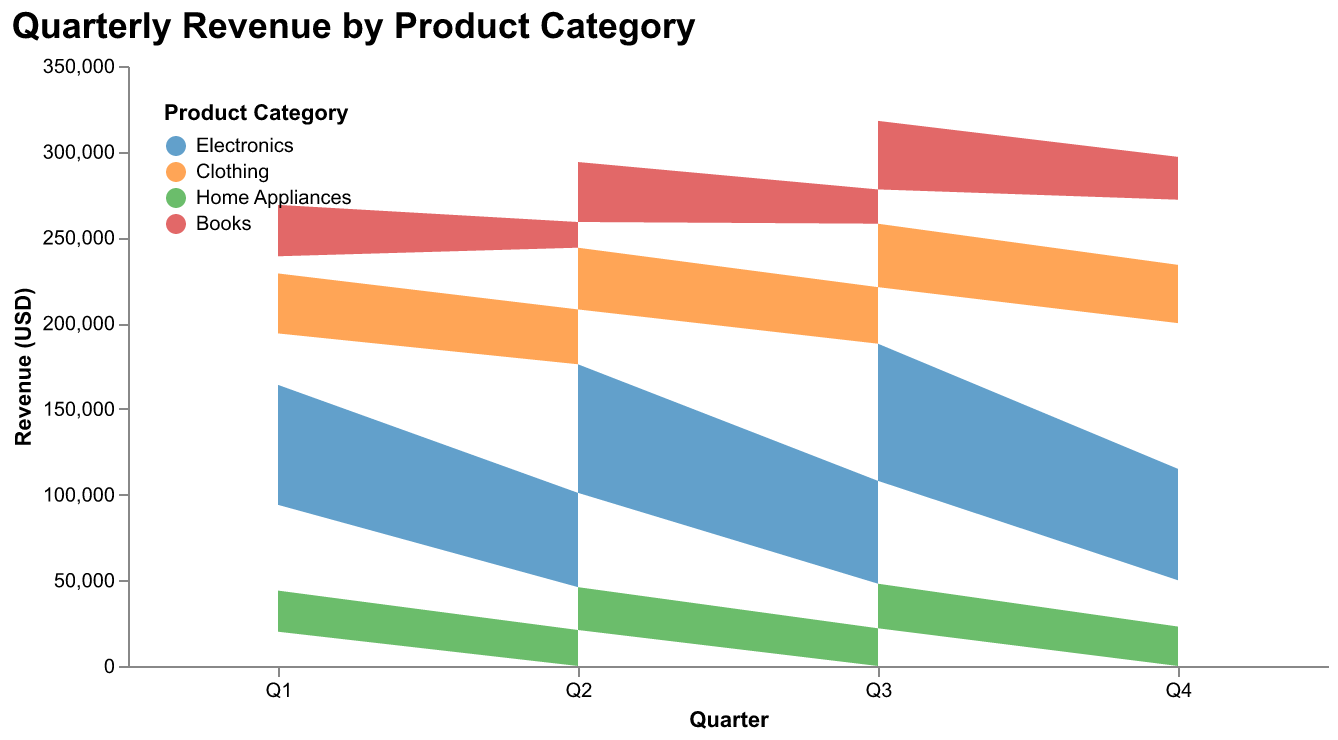

Values plotted in this chart, from the file beside it:
Quarter, Electronics, Clothing, Home Appliances, Books
Q1, 50000, 30000, 20000, 10000
Q2, 55000, 32000, 21000, 15000
Q3, 60000, 33000, 22000, 20000
Q4, 65000, 34000, 23000, 25000
Q1, 70000, 35000, 24000, 30000
Q2, 75000, 36000, 25000, 35000
Q3, 80000, 37000, 26000, 40000
Q4, 85000, 38000, 27000, 45000
